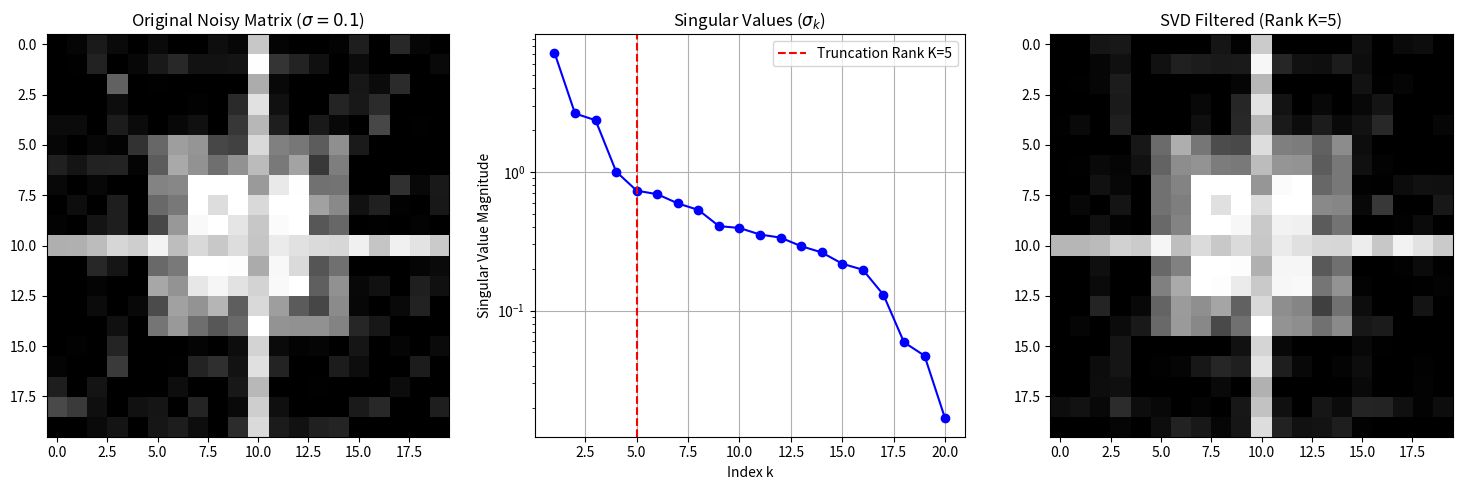

Source code (Python):

import numpy as np
import matplotlib.pyplot as plt
from scipy.linalg import svd

# ==========================================================
# Chapter 16 Codebook: SVD & PCA
# Project 2: SVD for Noise Filtering (Image Compression)
# ==========================================================

# ==========================================================
# 1. Setup Data: Create a Sample 2D Matrix (Simple Image)
# ==========================================================
# Create a 20x20 matrix representing a simple visual pattern (a cross/checkerboard)
N_SIZE = 20
base_matrix = np.zeros((N_SIZE, N_SIZE))
base_matrix[5:15, 5:15] = 0.5 # Central gray square
base_matrix[7:13, 7:13] = 1.0 # Inner white square
base_matrix[10, :] = 0.8     # Horizontal line
base_matrix[:, 10] = 0.8     # Vertical line

# Add high-frequency noise to simulate messy data
NOISE_STD = 0.1
X_noisy = base_matrix + NOISE_STD * np.random.randn(N_SIZE, N_SIZE)

# ==========================================================
# 2. Compute SVD and Truncate
# ==========================================================
# U: Left singular vectors, s: Singular values, Vt: Transpose of right singular vectors
U, s, Vt = svd(X_noisy)

# Define the truncation rank (K)
# K=1 is maximal compression; K=20 is full reconstruction
K_RANK = 5 
# This rank should be large enough to capture the main signal, but small 
# enough to filter out most of the noise.

# Truncate the factorization
U_k = U[:, :K_RANK]
s_k = np.diag(s[:K_RANK]) # Reconstruct the diagonal matrix
Vt_k = Vt[:K_RANK, :]

# Reconstruct the filtered matrix
X_filtered = U_k @ s_k @ Vt_k

# ==========================================================
# 3. Visualization and Analysis
# ==========================================================

fig, ax = plt.subplots(1, 3, figsize=(15, 5))

# --- Plot 1: Original Noisy Matrix ---
im1 = ax[0].imshow(X_noisy, cmap='gray', vmin=0, vmax=1)
ax[0].set_title(r"Original Noisy Matrix ($\sigma=0.1$)")

# --- Plot 2: Singular Values ---
ax[1].plot(np.arange(1, N_SIZE + 1), s, 'b-o')
ax[1].axvline(K_RANK, color='r', linestyle='--', label=f"Truncation Rank K={K_RANK}")
ax[1].set_title("Singular Values ($\sigma_k$)")
ax[1].set_xlabel("Index k")
ax[1].set_ylabel("Singular Value Magnitude")
ax[1].set_yscale('log')
ax[1].grid(True)
ax[1].legend()

# --- Plot 3: SVD Filtered Matrix ---
im3 = ax[2].imshow(X_filtered, cmap='gray', vmin=0, vmax=1)
ax[2].set_title(f"SVD Filtered (Rank K={K_RANK})")


plt.tight_layout()
plt.show()

# Final Analysis
print("\n--- SVD Filtering Summary ---")
print(f"Original Matrix Rank: {N_SIZE}")
print(f"Truncated Rank (K): {K_RANK}")

# Calculate the error improvement
rms_error_noisy = np.sqrt(np.mean((X_noisy - base_matrix)**2))
rms_error_filtered = np.sqrt(np.mean((X_filtered - base_matrix)**2))

print(f"RMS Error (Noisy vs. True Signal): {rms_error_noisy:.4f}")
print(f"RMS Error (Filtered vs. True Signal): {rms_error_filtered:.4f}")
print("\nConclusion: By zeroing out the smallest singular values (K=6 to 20), SVD effectively \nfilters the random noise, bringing the RMS error of the reconstructed matrix closer \nto the true, clean signal.")
